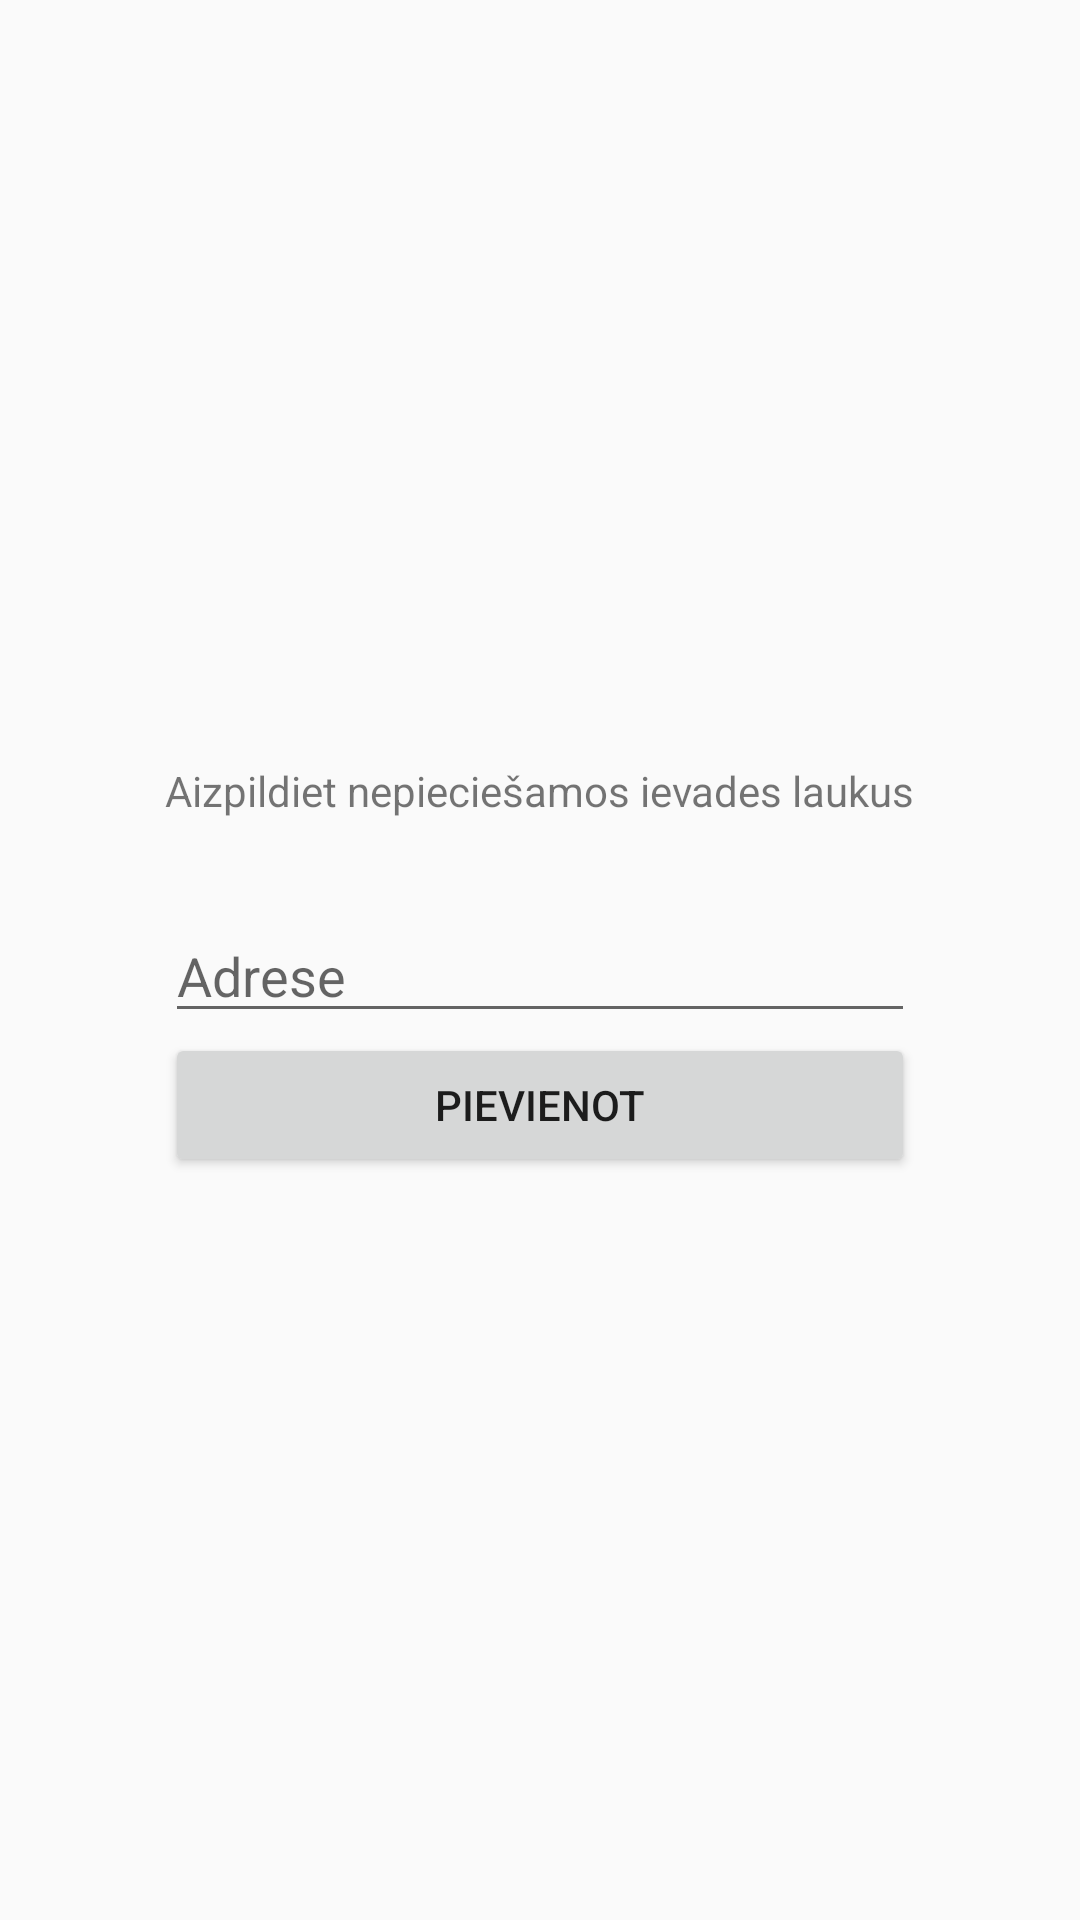

The Android layout XML behind this screen, and the referenced resources:
<!-- AndroidManifest.xml: application theme AppTheme -->
<!-- res/layout/activity_text_input_activity.xml -->
<?xml version="1.0" encoding="utf-8"?>
<RelativeLayout xmlns:android="http://schemas.android.com/apk/res/android"
    xmlns:app="http://schemas.android.com/apk/res-auto"
    xmlns:tools="http://schemas.android.com/tools"
    android:layout_width="match_parent"
    android:layout_height="match_parent"
    tools:context=".TextInput_activity">

    <LinearLayout
        android:layout_width="wrap_content"
        android:layout_height="wrap_content"
        android:layout_alignParentTop="true"
        android:layout_centerHorizontal="true"
        android:layout_marginTop="132dp"
        android:orientation="vertical">

        <TextView
            android:id="@+id/infoText"
            android:layout_width="wrap_content"
            android:layout_height="match_parent"
            android:layout_marginTop="122dp"
            android:text="Aizpildiet nepieciešamos ievades laukus" />

        <EditText
            android:id="@+id/addAddress"
            android:layout_width="match_parent"
            android:layout_height="wrap_content"
            android:layout_marginTop="30dp"
            android:ems="10"
            android:hint="Adrese"
            android:inputType="textPersonName"/>


        <Button
            android:id="@+id/submit"
            android:layout_width="match_parent"
            android:layout_height="wrap_content"
            android:text="Pievienot" />

        <androidx.recyclerview.widget.RecyclerView
            android:id="@+id/addressList"
            android:layout_width="match_parent"
            android:layout_height="match_parent" />

    </LinearLayout>

</RelativeLayout>
<!-- resources referenced by this layout -->
<resources>
  <style name="AppTheme" parent="Theme.AppCompat.Light.NoActionBar">
          
  
          <item name="colorPrimary">@color/colorPrimary</item>
          <item name="colorPrimaryDark">@color/colorPrimaryDark</item>
          <item name="colorAccent">@color/colorAccent</item>
      </style>
  <!-- not gathered from this repository: default colours our renderer supplied (Android Studio template values) -->
  <color name="colorPrimary">#FF6200EE</color>
  <color name="colorPrimaryDark">#FF3700B3</color>
  <color name="colorAccent">#FF03DAC5</color>
</resources>
